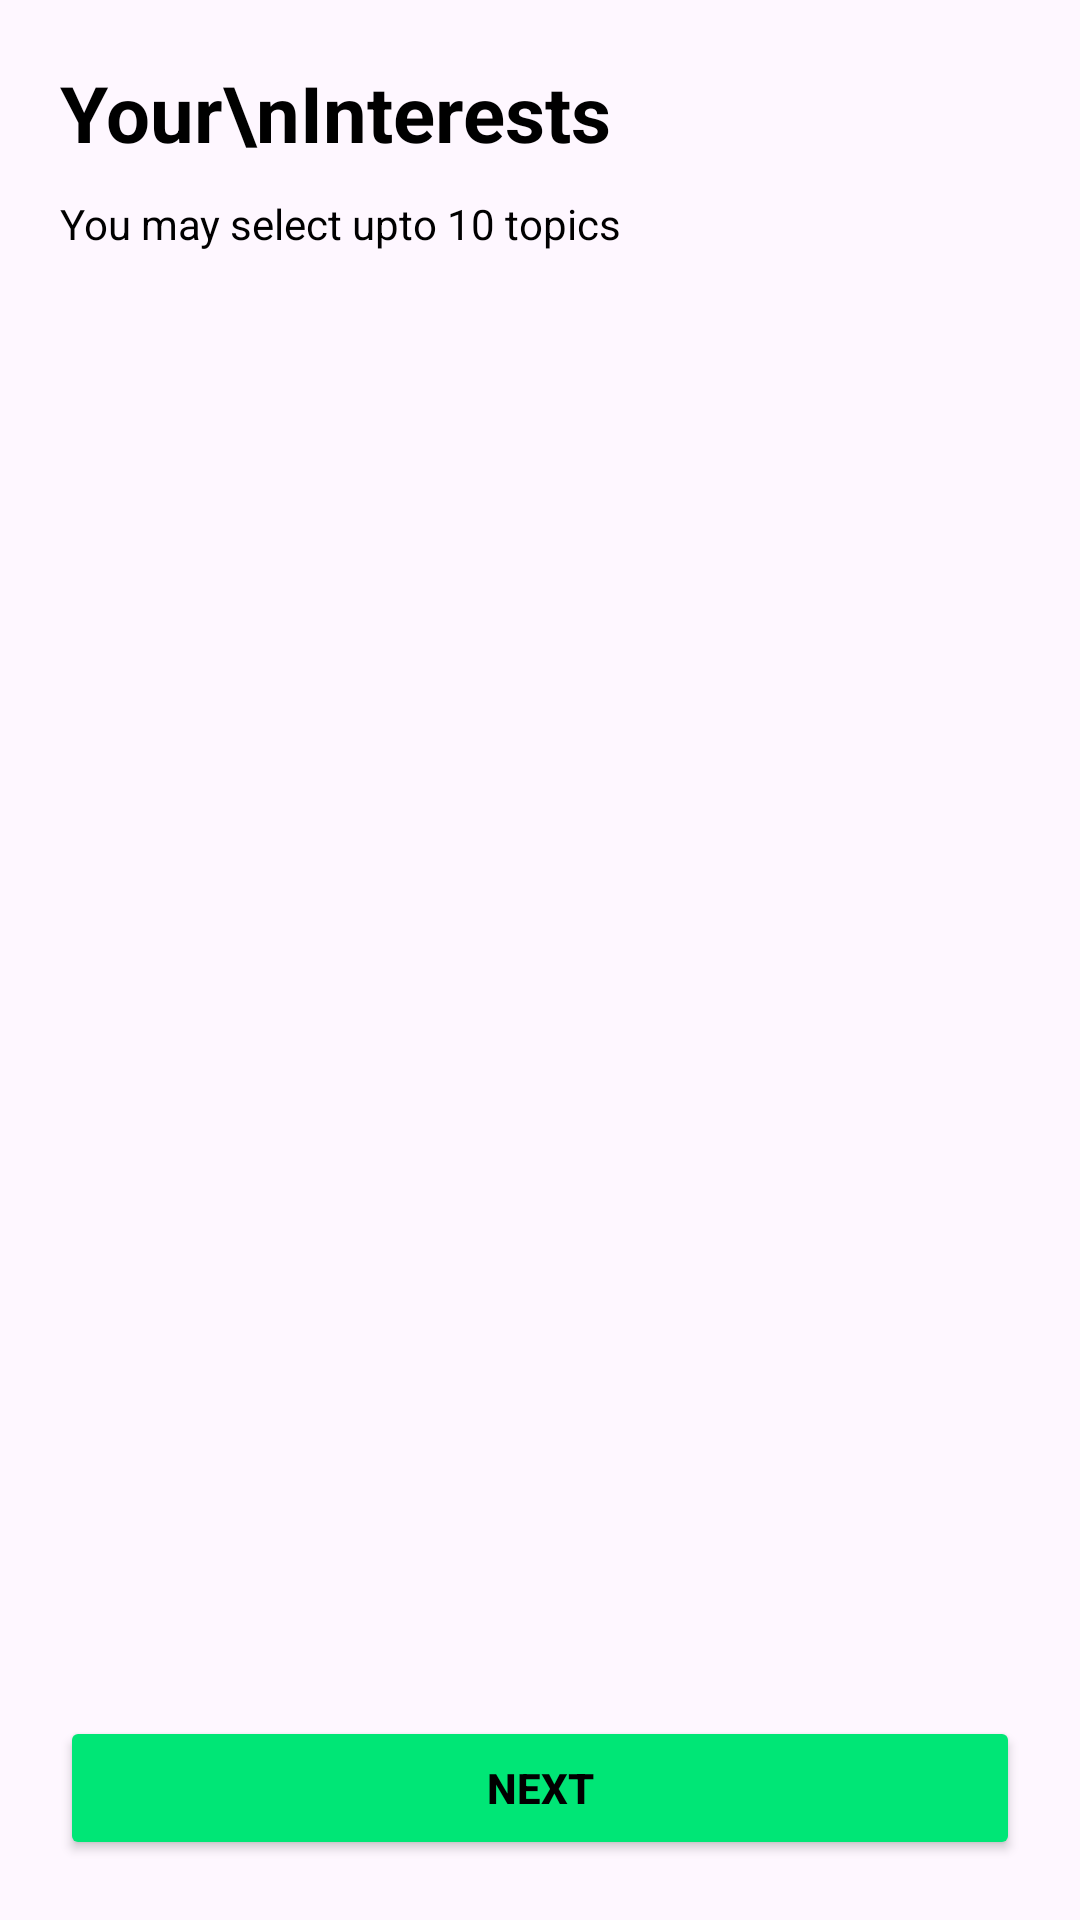

This screen was rendered from an Android layout file. Write that file and the resources it references.
<!-- AndroidManifest.xml: application theme Theme.UpdatedSmartLearnApp -->
<!-- res/layout/fragment_interest_selection.xml -->
<?xml version="1.0" encoding="utf-8"?>
<LinearLayout xmlns:android="http://schemas.android.com/apk/res/android"
    android:orientation="vertical"
    android:padding="20dp"
    android:layout_width="match_parent"
    android:layout_height="match_parent"
    android:background="@drawable/main_background">

    <TextView
        android:layout_width="wrap_content"
        android:layout_height="wrap_content"
        android:text="Your\nInterests"
        android:textSize="26sp"
        android:textStyle="bold"
        android:textColor="@android:color/black"
        android:layout_marginBottom="10dp"/>

    <TextView
        android:layout_width="wrap_content"
        android:layout_height="wrap_content"
        android:text="You may select upto 10 topics"
        android:textColor="@android:color/black"
        android:layout_marginBottom="16dp"/>

    <androidx.recyclerview.widget.RecyclerView
        android:id="@+id/recycler_topics"
        android:layout_width="match_parent"
        android:layout_height="0dp"
        android:layout_weight="1"
        android:layout_marginBottom="20dp"
        android:contentDescription="List of topics to choose your interests" />

    <Button
        android:id="@+id/btn_next"
        android:layout_width="match_parent"
        android:layout_height="wrap_content"
        android:text="Next"
        android:textStyle="bold"
        android:backgroundTint="#00e676"
        android:textColor="@android:color/black"/>
</LinearLayout>
<!-- resources referenced by this layout -->
<resources>
  <style name="Theme.UpdatedSmartLearnApp" parent="Base.Theme.UpdatedSmartLearnApp" />
  <style name="Base.Theme.UpdatedSmartLearnApp" parent="Theme.Material3.DayNight.NoActionBar">
          
          
      </style>
</resources>
